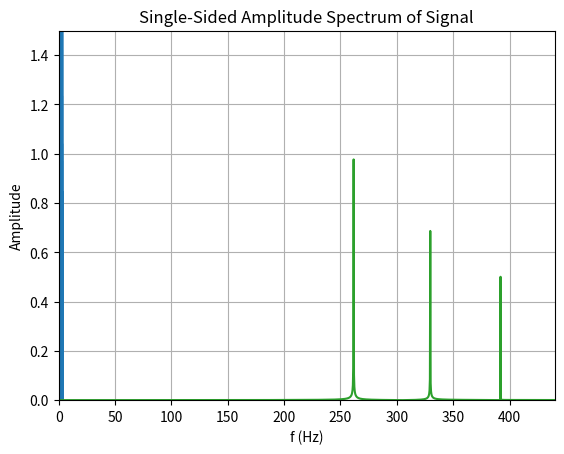

Reproduce this figure in Python.
# ------------------------------------------------------#
# [redacted]
# [redacted]
# Date: 01/17/2021
# 
# Tutorial 2 Python code for fourier analysis of
# various chords/notes in a .wav format
# ------------------------------------------------------#

# Import Libraries
import numpy as np # Linear algebra library
import matplotlib.pyplot as plt # Plotting library
from scipy.io import wavfile # Used to read .wav files
from scipy.fft import fft, fftfreq # Used to perform fast fourier transform

sampFreq = 48000 # "sampling frequency"
Duration = 3 # a 3 second signal
Time = np.linspace(0,3, sampFreq*3)
Frq1 = 261.6256 # C4
Frq2 = 329.6276 # E4
Frq3 = 391.9954 # G4
Signal = 1.0 * np.sin(2*np.pi*Frq1*Time) + \
  0.7 * np.sin(2*np.pi*Frq2*Time) + \
  0.5 * np.sin(2*np.pi*Frq3*Time) # A C Major Triad
# the "\" above is just a line break, for aesthetics

plt.plot(Time, Signal)
plt.xlabel('Time/second')
plt.ylabel('Vibrations')
plt.title("Simple sin-wave Signal")
plt.show()


yf = fft(Signal)
plt.plot(yf)
plt.show()

N = sampFreq * Duration # Number of sample points
yf_scaled_single_sided = 2.0/N * np.abs(yf[:N//2])

T = 1.0 / sampFreq # Sample spacing
xf = fftfreq(N, T)[:N//2] # Frequency domain

plt.plot(xf, yf_scaled_single_sided)
plt.title('Single-Sided Amplitude Spectrum of Signal')
plt.xlabel('f (Hz)')
plt.ylabel('Amplitude')
plt.axis([0, 440, 0, 1.5])
plt.grid(True)
plt.show()
